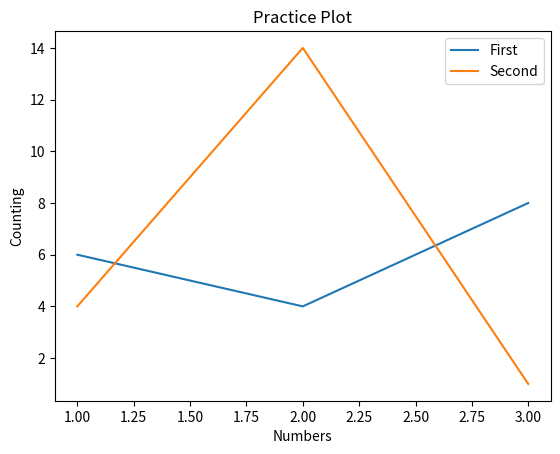

This chart was generated by the following Python code:
# pandas x matplotlib

# 1. matplotlib의 기본 기능 복습
# import
import matplotlib.pyplot as plt
# x, y label
plt.xlabel('Numbers')
plt.ylabel('Counting')
# main title
plt.title('Practice Plot')
# x, y value
x1=[1,2,3]
y1=[6,4,8]
x2=[1,2,3]
y2=[4,14,1]
# plot
plt.plot(x1,y1, label='First')
plt.plot(x2,y2, label='Second')
# legned(), show()
plt.legend() # 레전드(범례)를 보여줌
plt.show()